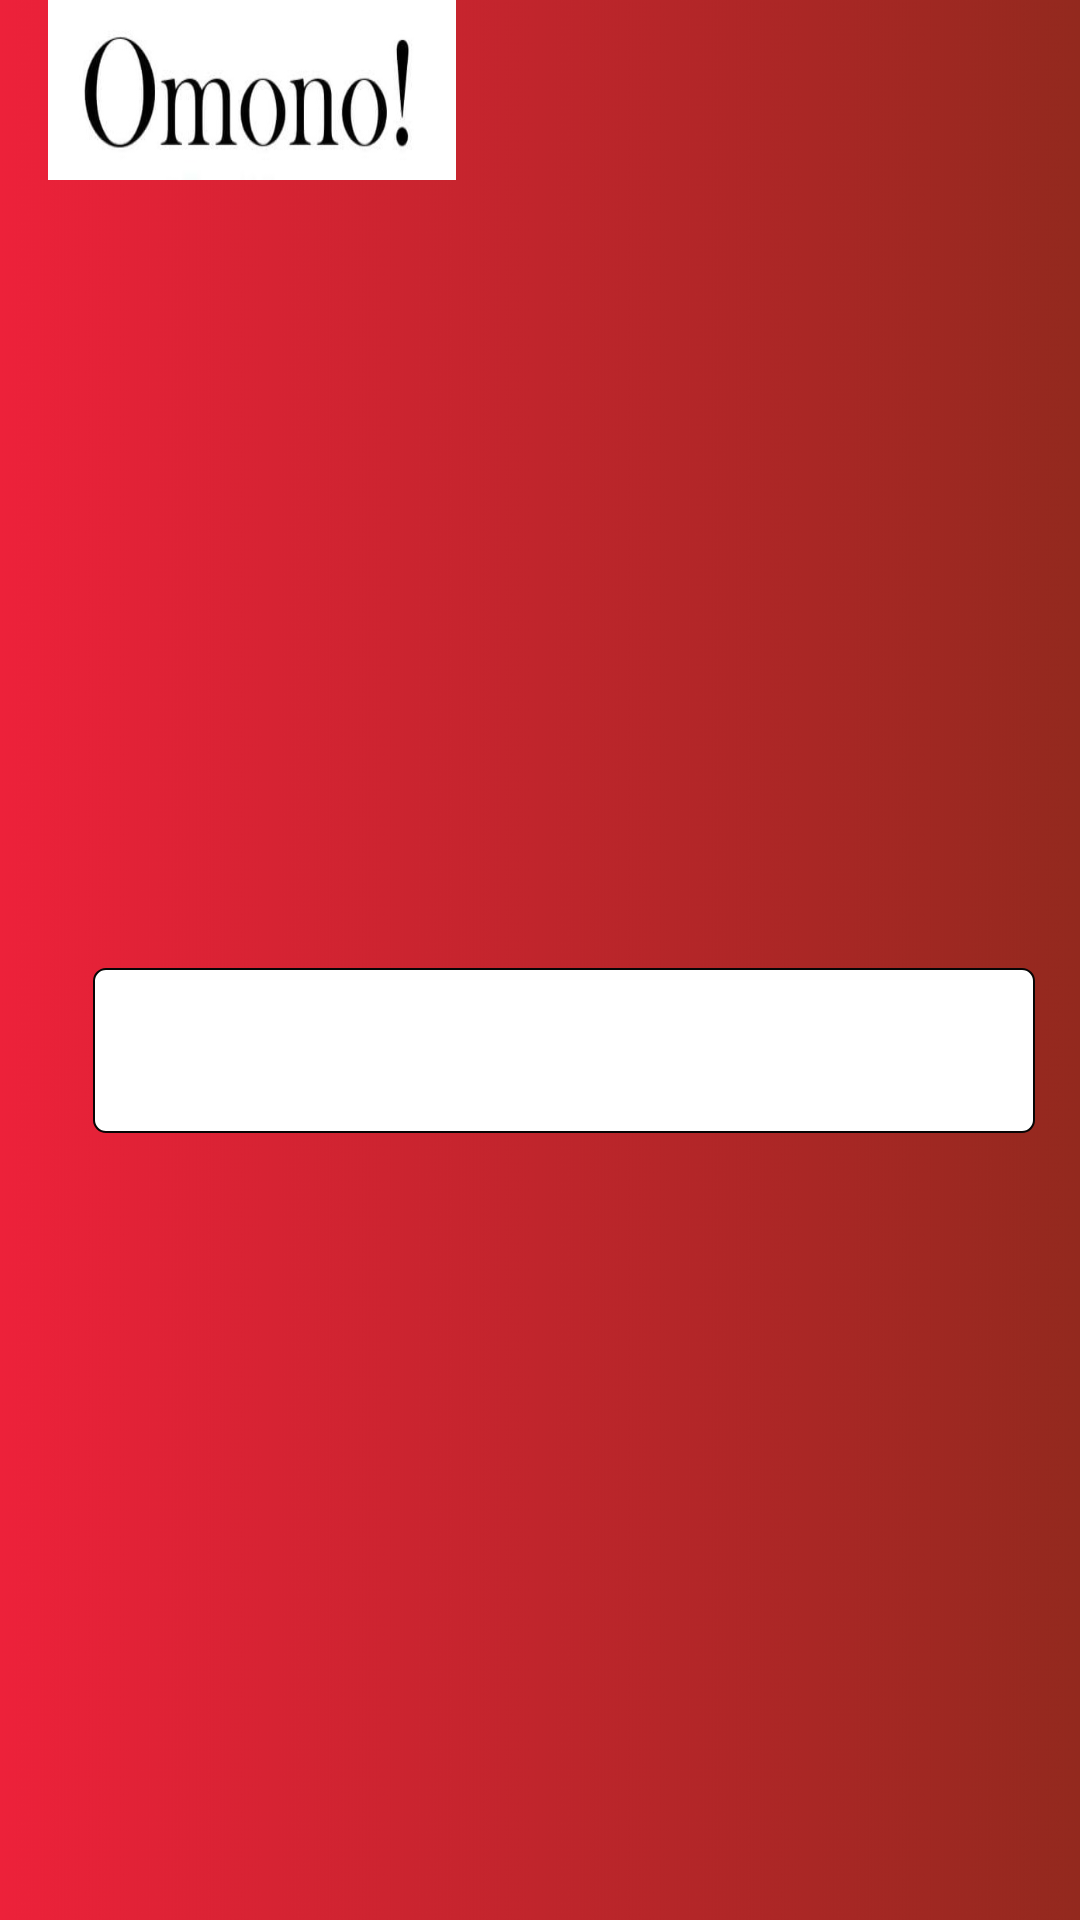

Layout XML and referenced resources for this Android screen:
<!-- AndroidManifest.xml: application theme AppTheme -->
<!-- res/layout/search_toolbar.xml -->
<?xml version="1.0" encoding="utf-8"?>
<androidx.appcompat.widget.Toolbar xmlns:android="http://schemas.android.com/apk/res/android"
    xmlns:app="http://schemas.android.com/apk/res-auto"
    xmlns:tools="http://schemas.android.com/tools"
    android:layout_width="match_parent"
    android:layout_height="120dp"
    android:background="@drawable/sincityred"

    android:elevation="4dp"
    android:paddingTop="0dp">

    <androidx.constraintlayout.widget.ConstraintLayout
        android:layout_width="match_parent"
        android:layout_height="match_parent">

        <EditText
            android:id="@+id/searchText"
            android:layout_width="0dp"
            android:layout_height="55dp"
            android:layout_marginLeft="15dp"
            android:layout_marginRight="15dp"
            android:background="@drawable/custom_search_bar"
            android:ems="10"
            android:inputType="textPersonName"
            app:layout_constraintBottom_toBottomOf="parent"
            app:layout_constraintEnd_toEndOf="parent"
            app:layout_constraintStart_toStartOf="parent"
            app:layout_constraintTop_toBottomOf="@+id/appLogo" />

        <ImageView
            android:id="@+id/appLogo"
            android:layout_width="136dp"
            android:layout_height="60dp"
            android:background="@drawable/omonologo3"
            android:minHeight="?android:attr/actionBarSize"
            android:onClick="logo_click"
            app:layout_constraintEnd_toEndOf="parent"
            app:layout_constraintHorizontal_bias="0.0"
            app:layout_constraintStart_toStartOf="parent"
            app:layout_constraintTop_toTopOf="parent" />
    </androidx.constraintlayout.widget.ConstraintLayout>








</androidx.appcompat.widget.Toolbar>
<!-- resources referenced by this layout -->
<resources>
  <!-- drawable custom_search_bar (drawable) -->
  <?xml version="1.0" encoding="utf-8"?>
  <shape xmlns:android="http://schemas.android.com/apk/res/android" android:shape="rectangle">
  
      <solid android:color="#FFFFFF"/>
      <corners android:radius="4dp"/>
      <stroke
          android:width="0.5dp"
          android:color="#070606" />
  
  
  </shape>
  <!-- drawable omonologo3: jpg bitmap (drawable, 31830 bytes) -->
  <!-- drawable sincityred: jpg bitmap (drawable, 198490 bytes) -->
  <style name="AppTheme" parent="Theme.AppCompat.Light.NoActionBar">
          
          <item name="colorPrimary">@color/colorPrimary</item>
          <item name="colorPrimaryDark">@color/colorPrimaryDark</item>
          <item name="colorAccent">@color/colorAccent</item>
      </style>
  <color name="colorPrimary">#6200EE</color>
  <color name="colorPrimaryDark">#EF0909</color>
  <color name="colorAccent">#FB796F</color>
</resources>
